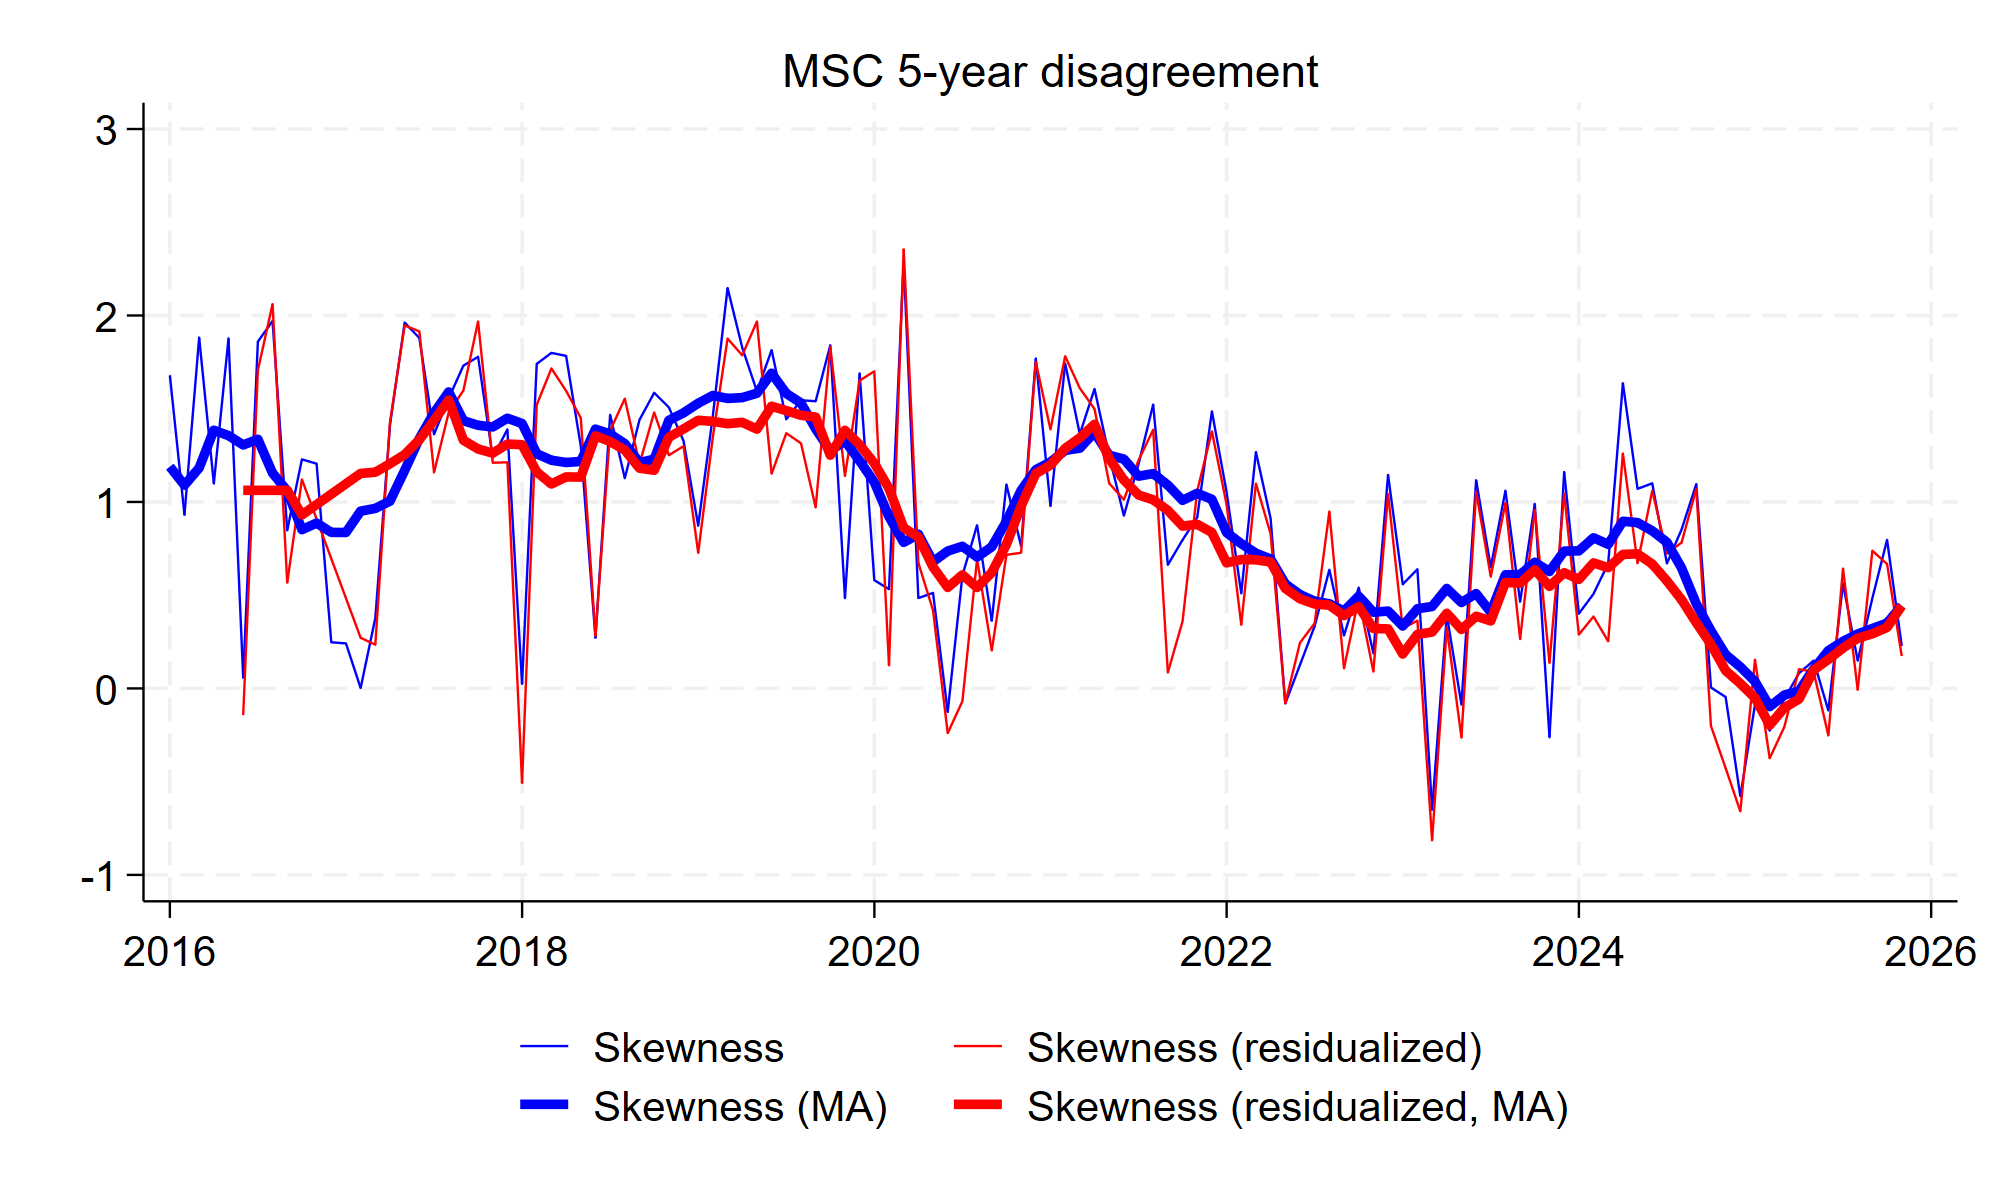

Source data for this figure (header and first rows):
date, skew_lt_msc, skew_resid_lt_power_msc, skew_lt_msc_ma, skew_resid_lt_power_msc_ma
1978m1, , , , 
1978m2, , , , 
1978m3, , , , 
1978m4, , , , 
1978m5, , , , 
1978m6, , , , 
1978m7, , , , 
1978m8, , , , 
1978m9, , , , 
1978m10, , , , 
1978m11, , , , 
1978m12, , , , 
1979m1, , , , 
1979m2, 0.4872, , 0.4872, 
1979m3, , , , 
1979m4, , , , 
1979m5, , , , 
1979m6, , , , 
1979m7, , , , 
1979m8, , , , 
1979m9, , , , 
1979m10, , , , 
1979m11, , , , 
1979m12, , , , 
1980m1, , , , 
1980m2, -0.7931, , -0.7931, 
1980m3, , , , 
1980m4, , , , 
1980m5, , , , 
1980m6, , , , 
1980m7, , , , 
1980m8, -0.2217, , -0.333, 
1980m9, -0.4443, , -0.3047, 
1980m10, , , , 
1980m11, , , , 
1980m12, , , , 
1981m1, -0.2479, , -0.3148, 
1981m2, -0.1551, , -0.2717, 
1981m3, -0.412, , -0.329, 
1981m4, , , , 
1981m5, , , , 
1981m6, , , , 
1981m7, -0.501, , -0.2455, 
1981m8, 0.07549, , -0.1899, 
1981m9, -0.1442, , -0.1825, 
1981m10, , , , 
1981m11, , , , 
1981m12, , , , 
1982m1, -0.1602, , -0.09411, 
1982m2, 0.1786, , -0.07741, 
1982m3, -0.2506, , -0.09313, 
1982m4, , , , 
1982m5, , , , 
1982m6, , , , 
1982m7, -0.1403, , -0.2343, 
1982m8, -0.1175, , -0.2289, 
1982m9, -0.4289, , -0.2574, 
1982m10, , , , 
1982m11, , , , 
1982m12, , , , 
... 516 more rows
